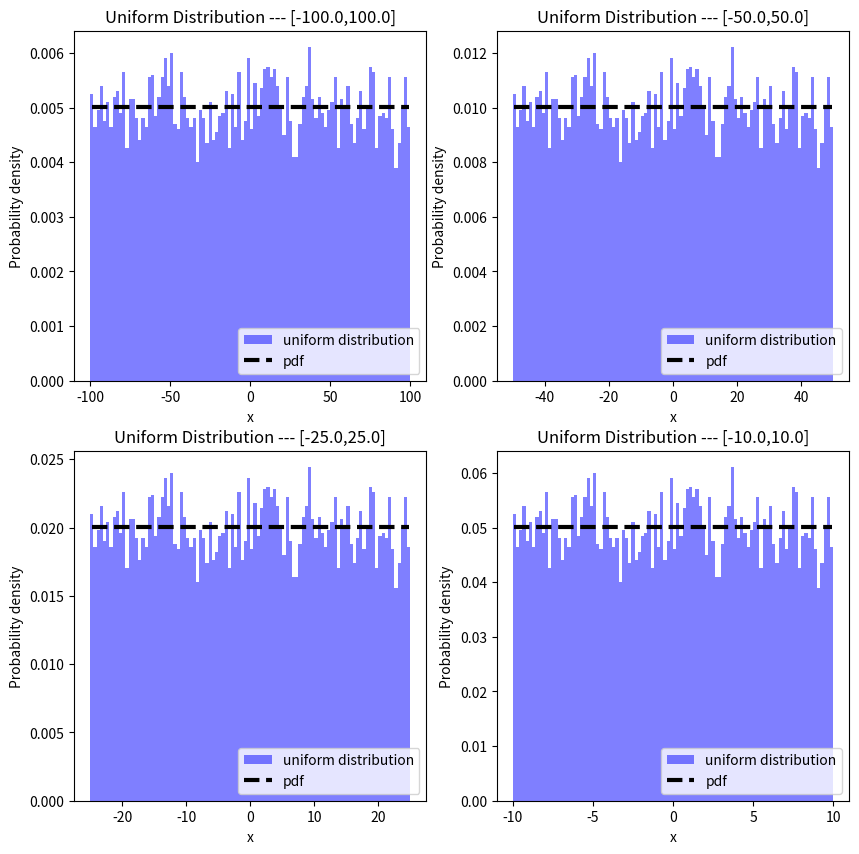

The matplotlib source for this figure:
# -*- coding: utf-8 -*-
"""DistribuzioneUniforme_v2.ipynb

Automatically generated by Colab.

Original file is located at
    https://colab.research.google.com/<link-removed>
"""

import numpy as np
import scipy as sp
from scipy import stats
from scipy.stats import norm
from scipy.stats import uniform
from scipy.optimize import curve_fit
import matplotlib.mlab as mlab
import matplotlib.pyplot as plt


unif_x = []
#limits of the distribution

x_low=[-100, -50, -25, -10]
x_high=[100, 50, 25, 10]
sample=10000

#https://docs.scipy.org/doc/scipy/reference/generated/scipy.stats.uniform.html
# https://www.programmareinpython.it/video-corso-python-base/il-ciclo-for-e-funzione-range/
#for jj in num:
for ii in range(4):

    np.random.seed(1)
    x = [np.random.uniform(x_low[ii], x_high[ii]) for _i in range(sample)]
    unif_x.append(x)

k = 0
histo_bin=100
fig, ax = plt.subplots(2, 2, figsize =(10, 10))


for i in range(0, 2):
    for j in range(0, 2):
        (loc, scale) =  uniform.fit(unif_x[k])
        n, bins, patches = ax[i, j].hist(unif_x[k], histo_bin, density=True, facecolor = 'blue', alpha = 0.5, label='uniform distribution');

        centers = (0.5*(bins[1:]+bins[:-1]))
        ax[i, j].plot(centers, uniform.pdf(centers, loc, scale), 'k--',linewidth = 3, label='pdf')
        ax[i, j].set_title('Uniform Distribution --- [{:.1f},{:.1f}]'.format(x_low[k],x_high[k]))
        ax[i, j].legend(loc="lower right")
        ax[i, j].set_xlabel('x')
        ax[i, j].set_ylabel('Probability density')
        k = k + 1

#plt.legend()
plt.show()